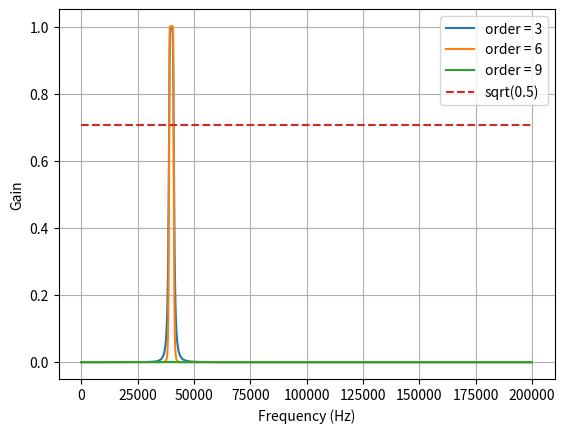

This figure's Python source: (Note: this script raises an exception after producing the figure.)
from scipy.signal import butter, lfilter
     
     
def butter_bandpass(lowcut, highcut, fs, order=5):
        nyq = 0.5 * fs
        low = lowcut / nyq
        high = highcut / nyq
        b, a = butter(order, [low, high], btype='band')
        return b, a
     
     
def butter_bandpass_filter(data, lowcut, highcut, fs, order=5):
        b, a = butter_bandpass(lowcut, highcut, fs, order=order)
        y = lfilter(b, a, data)
        return y
     
     
if __name__ == "__main__":
        import numpy as np
        import matplotlib.pyplot as plt
        from scipy.signal import freqz
     
        # Sample rate and desired cutoff frequencies (in Hz).
        fs = 400000.0
        lowcut = 39000.0
        highcut = 41000.0
     
        # Plot the frequency response for a few different orders.
        plt.figure(1)
        plt.clf()
        for order in [3, 6, 9]:
            b, a = butter_bandpass(lowcut, highcut, fs, order=order)
            w, h = freqz(b, a, worN=2000)
            plt.plot((fs * 0.5 / np.pi) * w, abs(h), label="order = %d" % order)
     
        plt.plot([0, 0.5 * fs], [np.sqrt(0.5), np.sqrt(0.5)],
                 '--', label='sqrt(0.5)')
        plt.xlabel('Frequency (Hz)')
        plt.ylabel('Gain')
        plt.grid(True)
        plt.legend(loc='best')
     
        # Filter a noisy signal.
        T = 0.05
        nsamples = T * fs
        t = np.linspace(0, T, nsamples, endpoint=False)
        a = 0.02
        f0 = 40000.0
        x = 0.1 * np.sin(2 * np.pi * 1.2 * np.sqrt(t))
        x += 0.01 * np.cos(2 * np.pi * 312 * t + 0.1)
        x += a * np.cos(2 * np.pi * f0 * t + .11)
        x += 0.03 * np.cos(2 * np.pi * 2000 * t)
        plt.figure(2)
        plt.clf()
        plt.plot(t, x, label='Noisy signal')
     
        y = butter_bandpass_filter(x, lowcut, highcut, fs, order=6)
        plt.plot(t, y, label='Filtered signal (%g Hz)' % f0)
        plt.xlabel('time (seconds)')
        plt.hlines([-a, a], 0, T, linestyles='--')
        plt.grid(True)
        plt.axis('tight')
        plt.legend(loc='upper left')
     
        plt.show() 